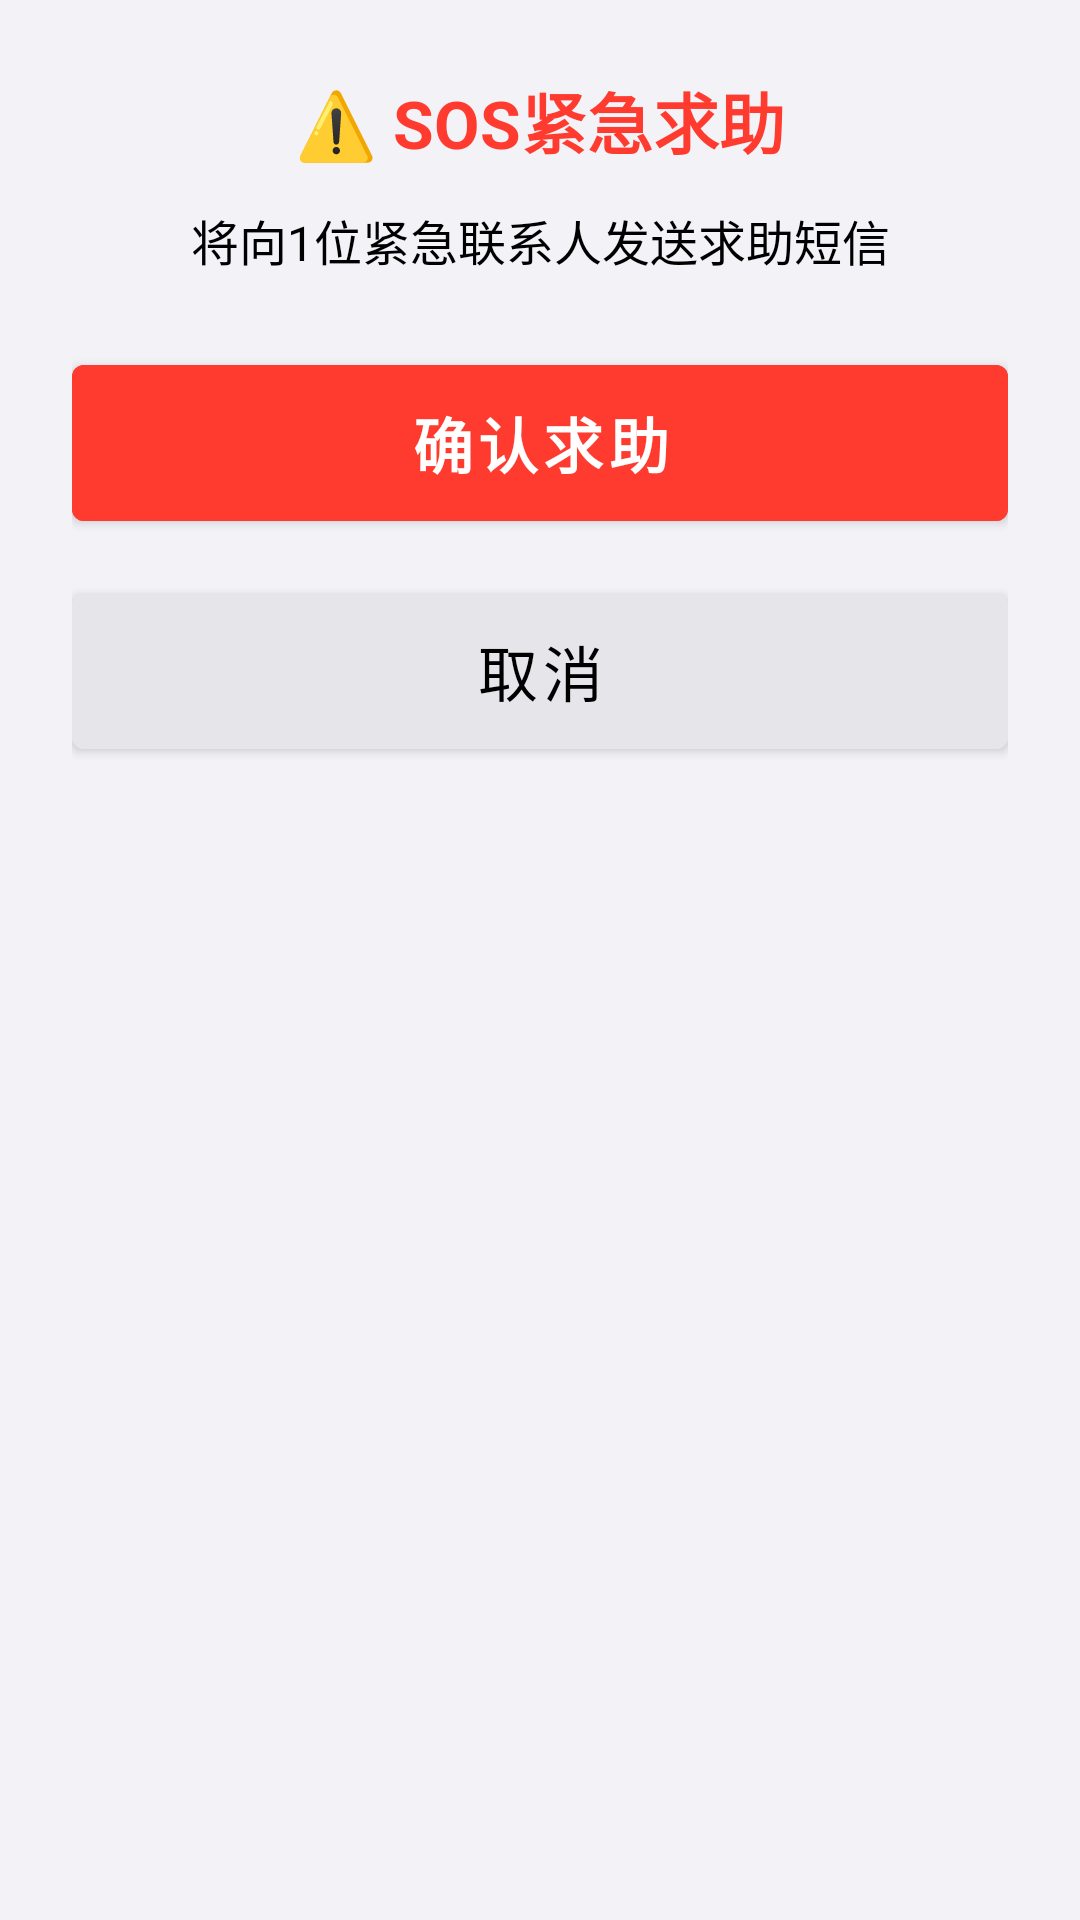

Android layout source for this screen:
<!-- AndroidManifest.xml: application theme Theme.WoHenHao -->
<!-- res/layout/dialog_sos_confirm.xml -->
<?xml version="1.0" encoding="utf-8"?>
<LinearLayout xmlns:android="http://schemas.android.com/apk/res/android"
    android:layout_width="match_parent"
    android:layout_height="wrap_content"
    android:orientation="vertical"
    android:padding="24dp"
    android:background="@drawable/bg_card_white">

    
    <TextView
        android:id="@+id/tv_dialog_title"
        android:layout_width="match_parent"
        android:layout_height="wrap_content"
        android:text="⚠️ SOS紧急求助"
        android:textSize="22sp"
        android:textStyle="bold"
        android:textColor="@color/system_red"
        android:gravity="center"
        android:layout_marginBottom="12dp" />

    
    <TextView
        android:id="@+id/tv_dialog_message"
        android:layout_width="match_parent"
        android:layout_height="wrap_content"
        android:text="将向1位紧急联系人发送求助短信"
        android:textSize="16sp"
        android:textColor="@color/text_primary"
        android:gravity="center"
        android:layout_marginBottom="24dp" />

    
    <Button
        android:id="@+id/btn_dialog_confirm"
        android:layout_width="match_parent"
        android:layout_height="64dp"
        android:text="确认求助"
        android:textSize="20sp"
        android:textStyle="bold"
        android:textColor="@android:color/white"
        android:backgroundTint="@color/system_red"
        android:layout_marginBottom="12dp"
        android:elevation="4dp" />

    
    <Button
        android:id="@+id/btn_dialog_cancel"
        android:layout_width="match_parent"
        android:layout_height="64dp"
        android:text="取消"
        android:textSize="20sp"
        android:textColor="@color/text_primary"
        android:backgroundTint="@color/divider"
        android:elevation="4dp" />

</LinearLayout>
<!-- resources referenced by this layout -->
<resources>
  <color name="divider">#E5E5EA</color>
  <color name="system_red">#FF3B30</color>
  <color name="text_primary">#000000</color>
  <style name="Theme.WoHenHao" parent="Theme.MaterialComponents.Light.NoActionBar">
          <item name="colorPrimary">@color/system_blue</item>
          <item name="colorPrimaryVariant">@color/system_blue</item>
          <item name="colorOnPrimary">@android:color/white</item>
          <item name="colorSecondary">@color/system_green</item>
          <item name="android:statusBarColor">@color/bg_primary</item>
          <item name="android:windowLightStatusBar">true</item>
          <item name="android:navigationBarColor">@color/bg_white</item>
          <item name="android:windowLightNavigationBar">true</item>
          <item name="android:background">@color/bg_primary</item>
      </style>
  <color name="system_blue">#007AFF</color>
  <color name="system_green">#30D158</color>
  <color name="bg_primary">#F2F2F7</color>
  <color name="bg_white">#FFFFFF</color>
</resources>
